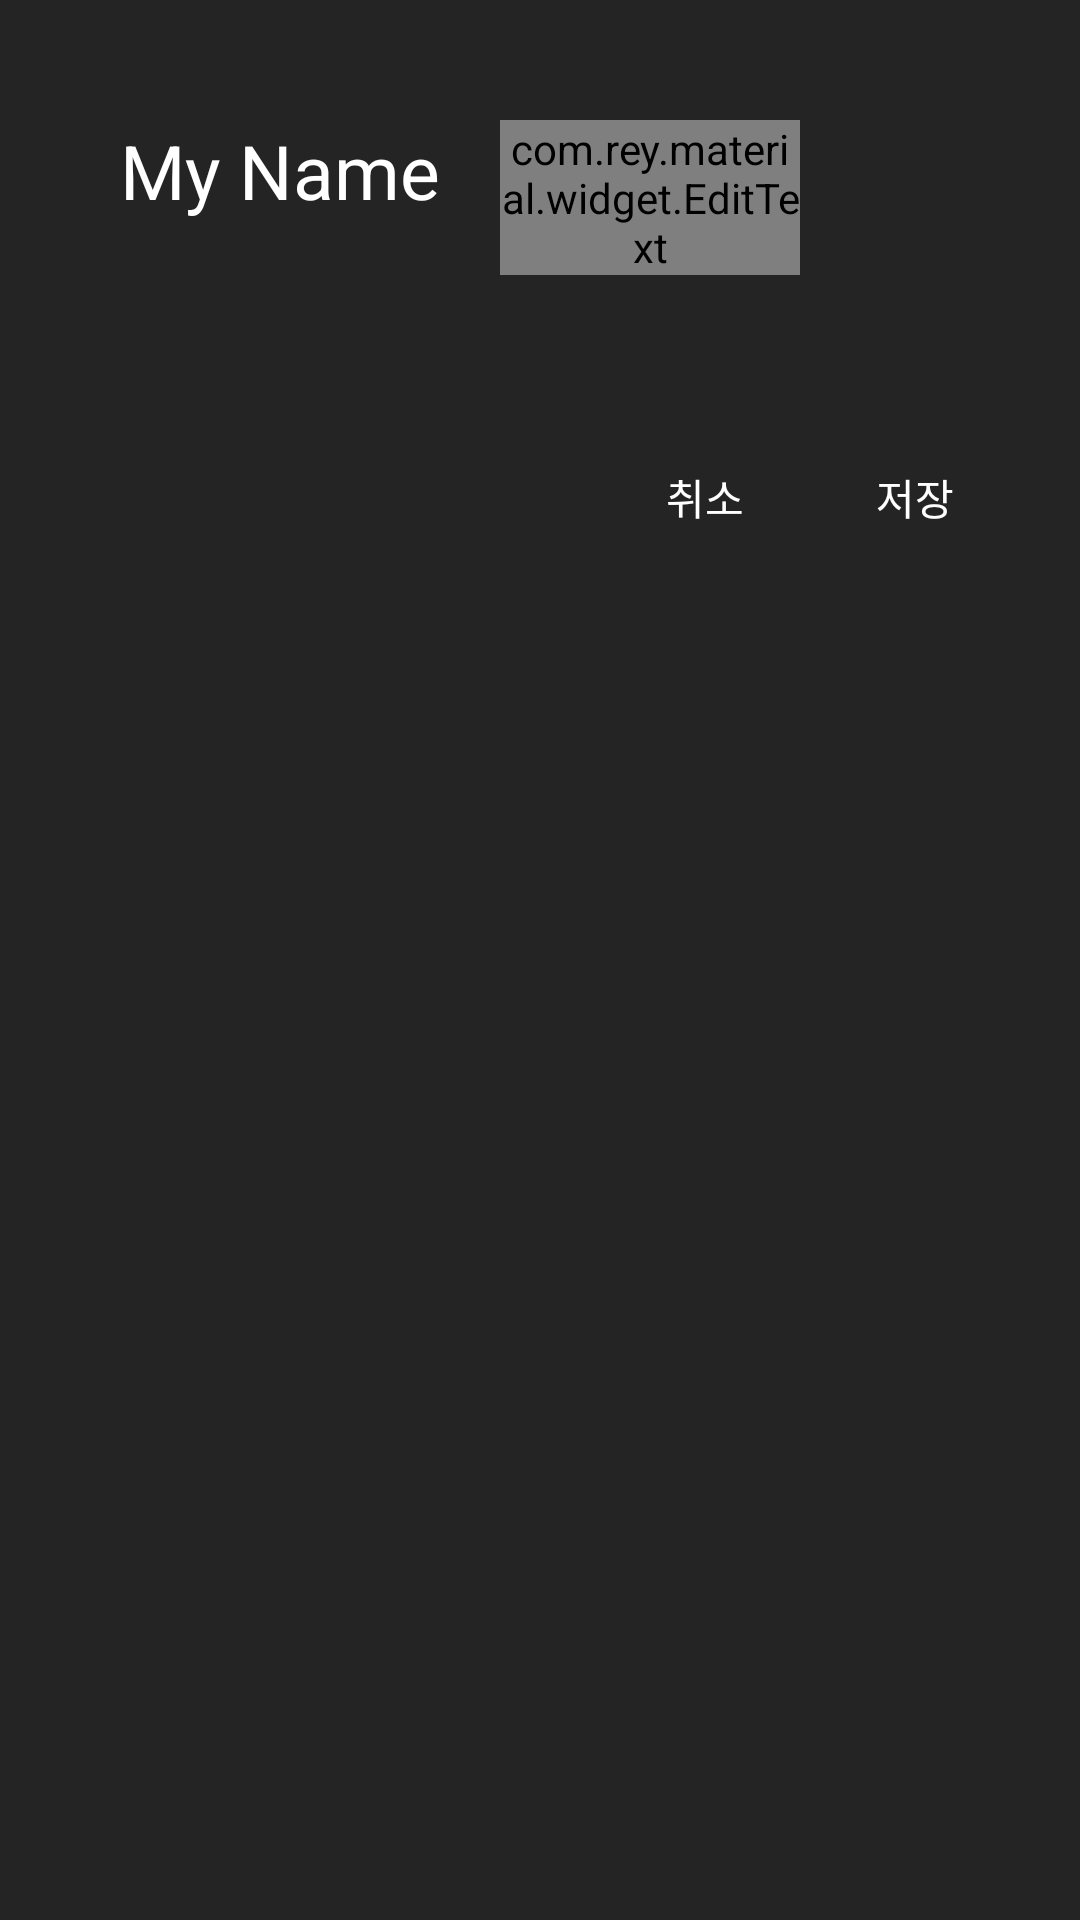

Here is an Android app screen rendered from its layout file. Give the layout XML and the strings, colors and styles it references.
<!-- AndroidManifest.xml: application theme AppTheme -->
<!-- res/layout/dialog_namesetting.xml -->
<?xml version="1.0" encoding="utf-8"?>
<LinearLayout xmlns:android="http://schemas.android.com/apk/res/android"
    android:orientation="vertical"
    android:layout_width="300dp"
    android:layout_height="180dp"
    android:background="#242424">

    <LinearLayout
        android:layout_width="match_parent"
        android:layout_height="wrap_content"
        android:orientation="horizontal"
        android:padding="40dp">

        <TextView
            android:layout_width="wrap_content"
            android:layout_height="wrap_content"
            android:textColor="#FFFFFF"
            android:textSize="25sp"
            android:text="My Name"/>

        <com.rey.material.widget.EditText
            android:id="@+id/nameinput"
            android:layout_width="100dp"
            android:layout_height="wrap_content"
            android:layout_marginLeft="20dp"/>


    </LinearLayout>

    <LinearLayout
        android:layout_width="match_parent"
        android:layout_height="wrap_content"
        android:orientation="horizontal"
        android:layout_marginLeft="20dp"
        android:layout_marginTop="10dp">

        <LinearLayout
            android:layout_width="0dp"
            android:layout_height="wrap_content"
            android:layout_weight="1">

        </LinearLayout>

        <Button
            android:id="@+id/cancelbutton"
            android:layout_width="70dp"
            android:layout_height="wrap_content"
            android:background="#00000000"
            android:textColor="#FFFFFF"
            android:text="취소"/>

        <Button
            android:id="@+id/savebutton"
            android:layout_width="70dp"
            android:layout_height="wrap_content"
            android:layout_marginRight="20dp"
            android:background="#00000000"
            android:textColor="#FFFFFF"
            android:text="저장"/>


    </LinearLayout>

</LinearLayout>
<!-- resources referenced by this layout -->
<resources>
  <style name="AppTheme" parent="Theme.AppCompat.Light.NoActionBar">
          
          <item name="android:windowDisablePreview">true</item>
      </style>
</resources>
